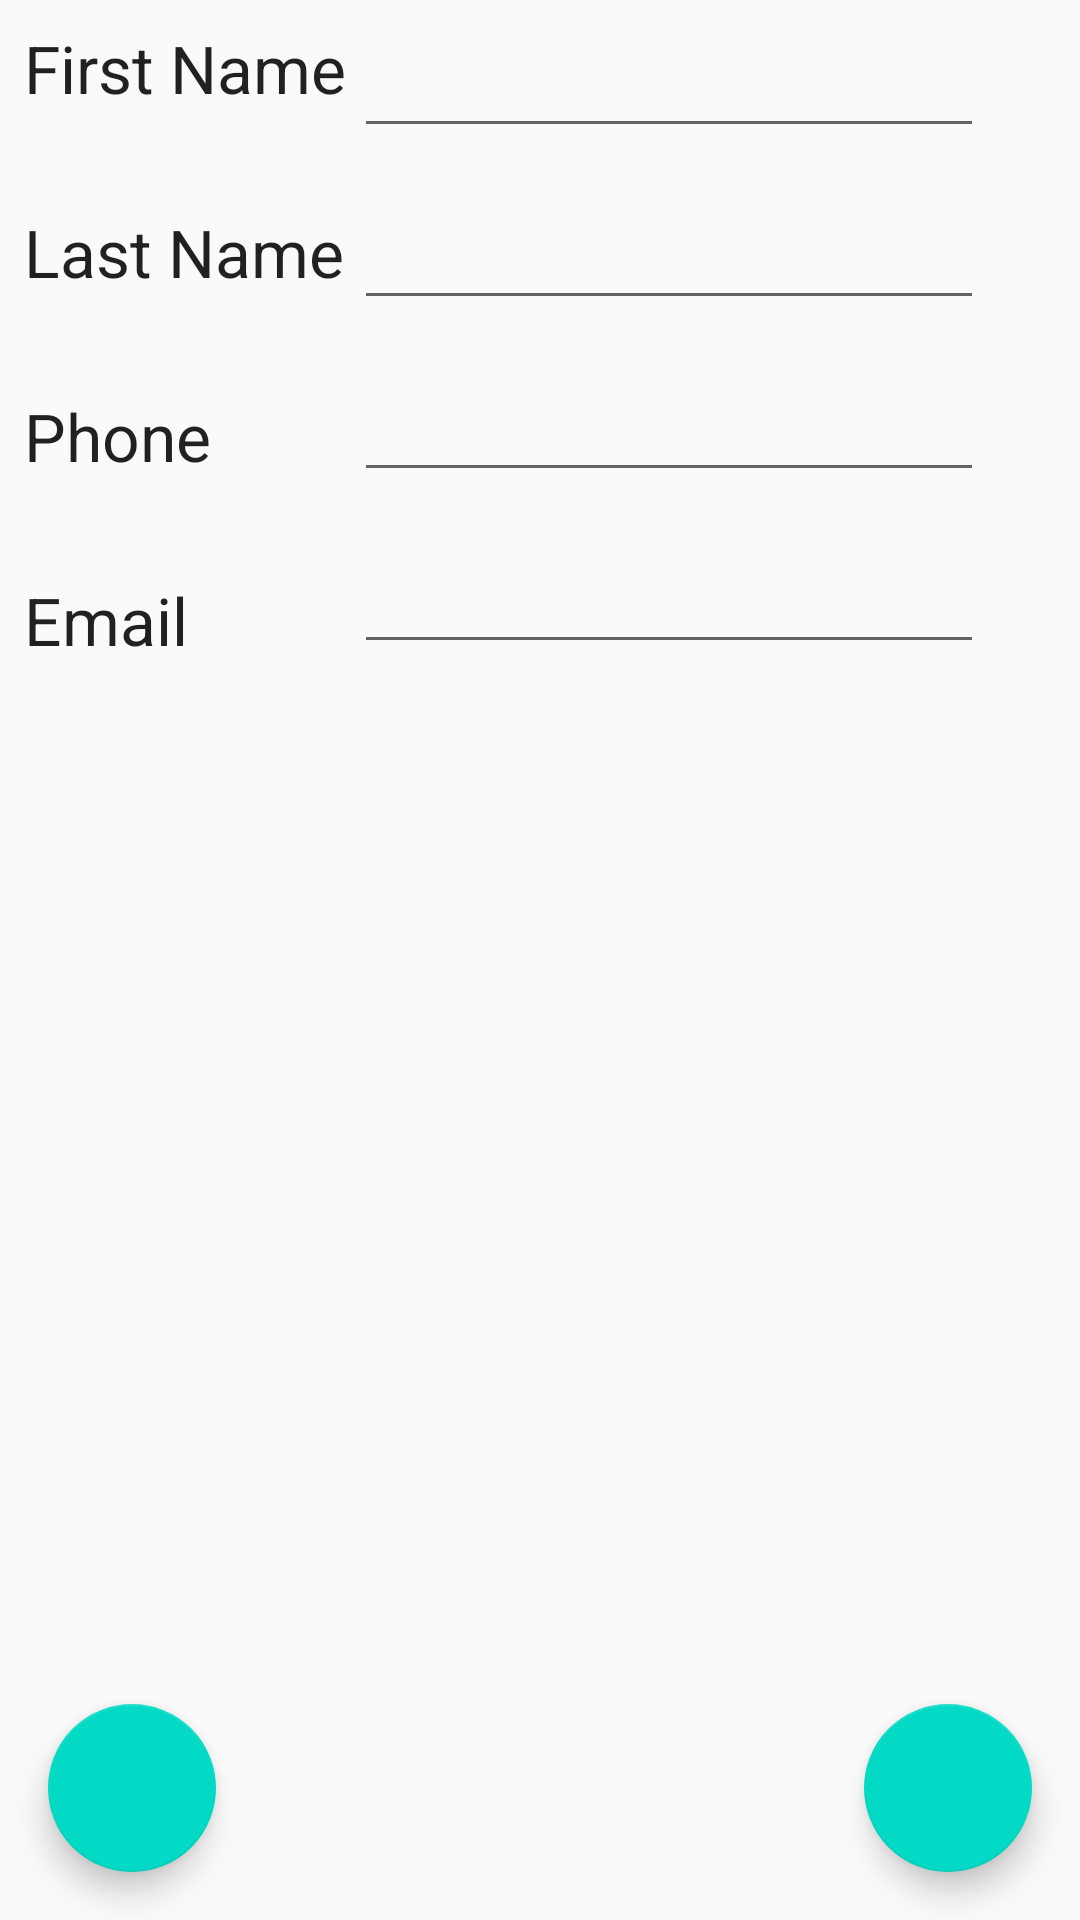

Layout XML and referenced resources for this Android screen:
<!-- AndroidManifest.xml: application theme AppTheme -->
<!-- res/layout/activity_poc_edit.xml -->
<?xml version="1.0" encoding="utf-8"?>

<androidx.constraintlayout.widget.ConstraintLayout
    xmlns:android="http://schemas.android.com/apk/res/android"
    xmlns:app="http://schemas.android.com/apk/res-auto"
    xmlns:tools="http://schemas.android.com/tools"
    android:layout_width="match_parent"
    android:layout_height="match_parent">

    <TextView
        android:id="@+id/textFName"
        android:layout_width="wrap_content"
        android:layout_height="wrap_content"
        android:layout_marginStart="8dp"
        android:layout_marginTop="8dp"
        android:text="First Name"
        android:textAppearance="@style/TextAppearance.AppCompat.Large"
        app:layout_constraintStart_toStartOf="parent"
        app:layout_constraintTop_toTopOf="parent" />

    <TextView
        android:id="@+id/textLName"
        android:layout_width="wrap_content"
        android:layout_height="wrap_content"
        android:layout_marginStart="8dp"
        android:layout_marginTop="32dp"
        android:text="Last Name"
        android:textAppearance="@style/TextAppearance.AppCompat.Large"
        app:layout_constraintStart_toStartOf="parent"
        app:layout_constraintTop_toBottomOf="@+id/textFName" />

    <TextView
        android:id="@+id/textPhone"
        android:layout_width="wrap_content"
        android:layout_height="wrap_content"
        android:layout_marginStart="8dp"
        android:layout_marginTop="32dp"
        android:text="Phone"
        android:textAppearance="@style/TextAppearance.AppCompat.Large"
        app:layout_constraintStart_toStartOf="parent"
        app:layout_constraintTop_toBottomOf="@+id/textLName" />

    <TextView
        android:id="@+id/textEmail"
        android:layout_width="wrap_content"
        android:layout_height="wrap_content"
        android:layout_marginStart="8dp"
        android:layout_marginTop="32dp"
        android:text="Email"
        android:textAppearance="@style/TextAppearance.AppCompat.Large"
        app:layout_constraintStart_toStartOf="parent"
        app:layout_constraintTop_toBottomOf="@+id/textPhone" />

    <EditText
        android:id="@+id/inputFName"
        android:layout_width="wrap_content"
        android:layout_height="wrap_content"
        android:layout_marginEnd="32dp"
        android:layout_marginTop="8dp"
        android:ems="10"
        android:inputType="textPersonName"
        android:maxLength="20"
        android:selectAllOnFocus="true"
        android:singleLine="true"
        app:layout_constraintEnd_toEndOf="parent"
        app:layout_constraintTop_toTopOf="parent" />

    <EditText
        android:id="@+id/inputLName"
        android:layout_width="wrap_content"
        android:layout_height="wrap_content"
        android:layout_marginEnd="32dp"
        android:layout_marginTop="16dp"
        android:ems="10"
        android:inputType="textPersonName"
        android:maxLength="20"
        android:selectAllOnFocus="true"
        android:singleLine="true"
        app:layout_constraintEnd_toEndOf="parent"
        app:layout_constraintTop_toBottomOf="@+id/inputFName" />

    <EditText
        android:id="@+id/inputPhone"
        android:layout_width="wrap_content"
        android:layout_height="wrap_content"
        android:layout_marginEnd="32dp"
        android:layout_marginTop="16dp"
        android:ems="10"
        android:inputType="phone"
        android:maxLength="14"
        android:selectAllOnFocus="true"
        android:singleLine="true"
        android:digits="1234567890 +()-"
        app:layout_constraintEnd_toEndOf="parent"
        app:layout_constraintTop_toBottomOf="@+id/inputLName" />

    <EditText
        android:id="@+id/inputEmail"
        android:layout_width="wrap_content"
        android:layout_height="wrap_content"
        android:layout_marginEnd="32dp"
        android:layout_marginTop="16dp"
        android:ems="10"
        android:inputType="textEmailAddress"
        android:maxLength="20"
        android:selectAllOnFocus="true"
        android:singleLine="true"
        app:layout_constraintEnd_toEndOf="parent"
        app:layout_constraintTop_toBottomOf="@+id/inputPhone" />

    <com.google.android.material.floatingactionbutton.FloatingActionButton
        android:id="@+id/btnSave"
        android:layout_width="wrap_content"
        android:layout_height="wrap_content"
        android:layout_gravity="bottom|end"
        android:layout_margin="16dp"
        android:layout_marginBottom="32dp"
        android:layout_marginEnd="32dp"
        android:layout_marginTop="100dp"
        app:layout_constraintBottom_toBottomOf="parent"
        app:layout_constraintEnd_toEndOf="parent"
        app:layout_constraintTop_toBottomOf="@+id/textVendor"
        app:srcCompat="@drawable/ic_baseline_save" />

    <com.google.android.material.floatingactionbutton.FloatingActionButton
        android:id="@+id/btnBack"
        android:layout_width="wrap_content"
        android:layout_height="wrap_content"
        android:layout_gravity="bottom|start"
        android:layout_margin="16dp"
        android:layout_marginBottom="32dp"
        android:layout_marginStart="32dp"
        android:layout_marginTop="100dp"
        app:layout_constraintBottom_toBottomOf="parent"
        app:layout_constraintStart_toStartOf="parent"
        app:layout_constraintTop_toBottomOf="@+id/textVendor"
        app:srcCompat="@drawable/ic_baseline_arrow_back" />

</androidx.constraintlayout.widget.ConstraintLayout>
<!-- resources referenced by this layout -->
<resources>
  <style name="AppTheme" parent="Theme.AppCompat.Light.DarkActionBar">
          
          <item name="colorPrimary">@color/colorPrimary</item>
          <item name="colorPrimaryDark">@color/colorPrimaryDark</item>
          <item name="colorAccent">@color/colorAccent</item>
      </style>
  <!-- not gathered from this repository: default colours our renderer supplied (Android Studio template values) -->
  <color name="colorPrimary">#FF6200EE</color>
  <color name="colorPrimaryDark">#FF3700B3</color>
  <color name="colorAccent">#FF03DAC5</color>
</resources>
